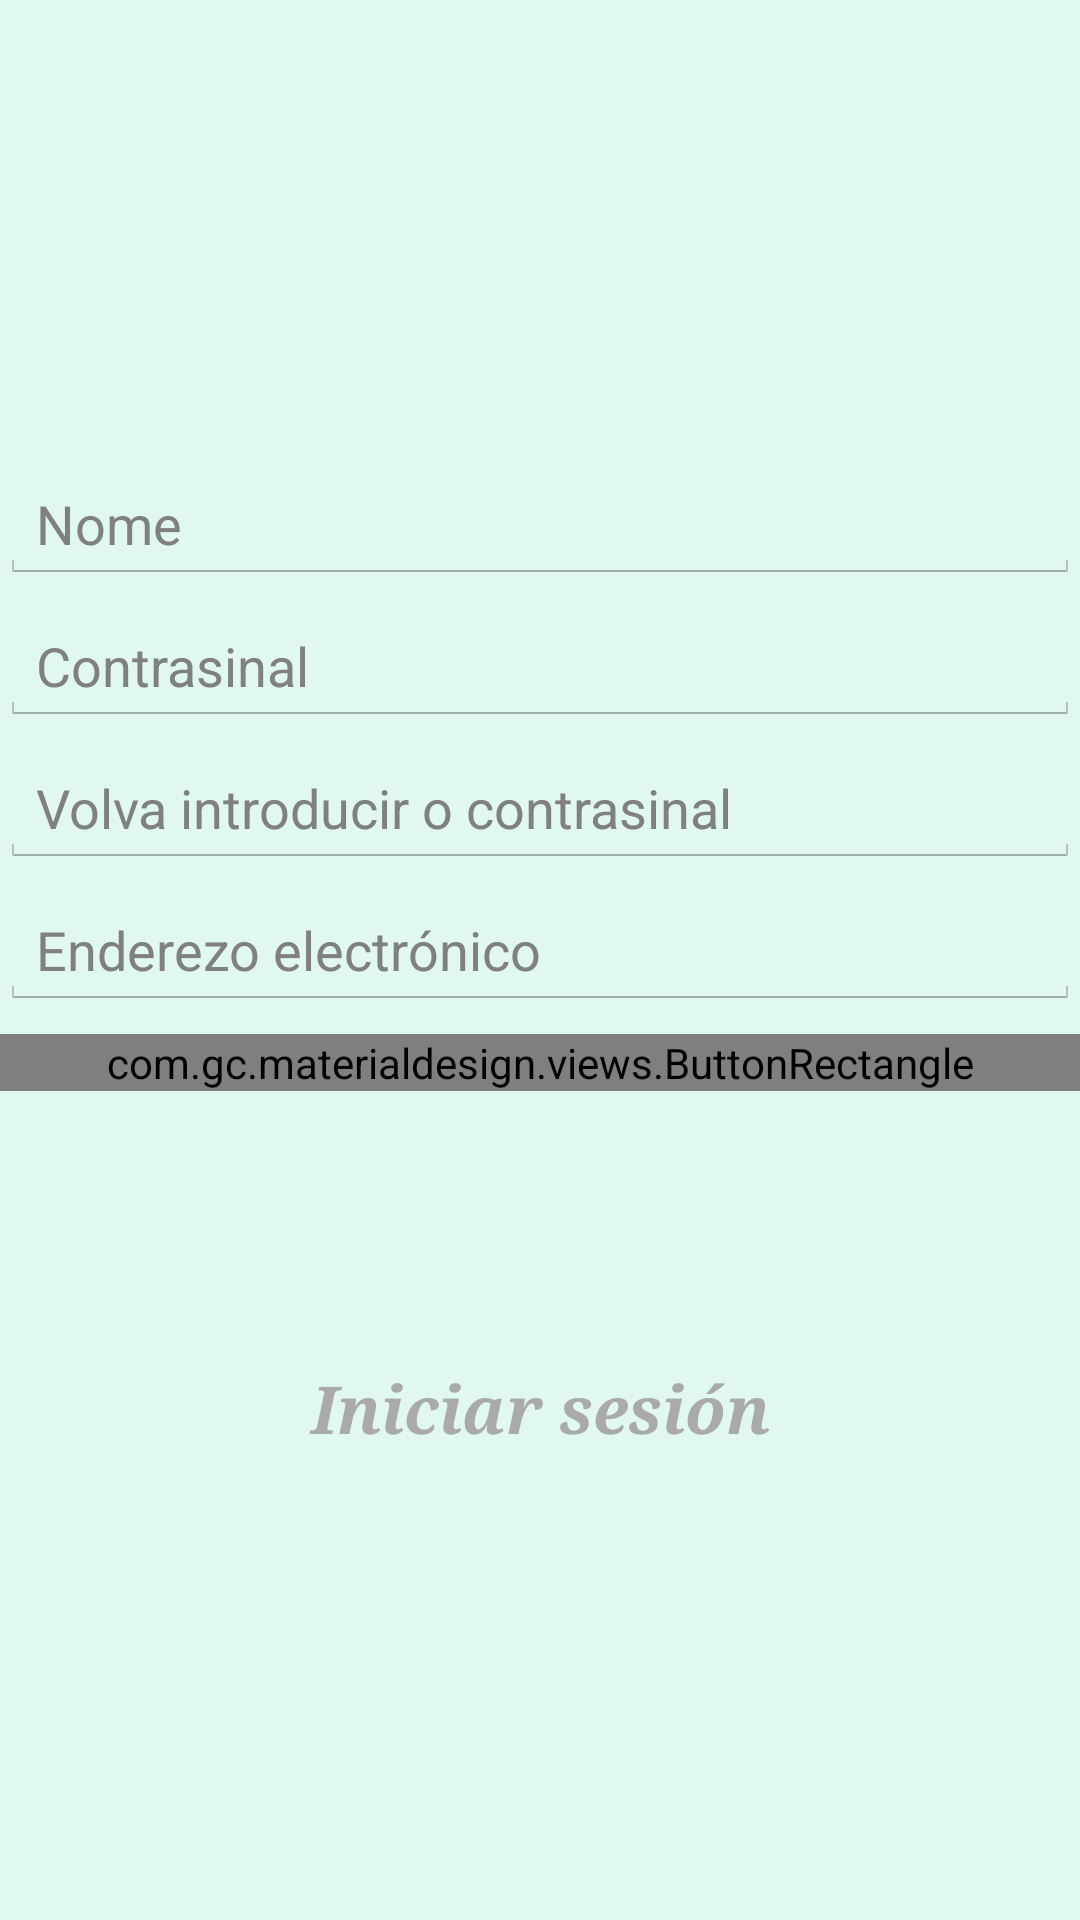

Layout XML and referenced resources for this Android screen:
<!-- AndroidManifest.xml: activity theme CustomTheme -->
<!-- res/layout/activity_signup.xml -->
<LinearLayout xmlns:android="http://schemas.android.com/apk/res/android"
    xmlns:materialdesign="http://schemas.android.com/apk/res-auto"
    android:layout_width="match_parent"
    android:layout_height="wrap_content"
    android:gravity="center"
    android:orientation="vertical"    >

    <EditText
        android:id="@+id/signup_username_input"
        android:layout_width="match_parent"
        android:layout_height="wrap_content"
        style="@style/ParseLoginUI.EditText"
        android:hint="@string/Username" 
        android:digits="0,1,2,3,4,5,6,7,8,9,*,qwertzuiopasdfghjklyxcvbnmñ,_,-" 
  		/>

    <EditText 
        android:id="@+id/signup_password_input"
        android:layout_width="match_parent"
        android:layout_height="wrap_content"
        style="@style/ParseLoginUI.EditText"
        android:layout_marginTop="@dimen/com_parse_ui_small_vertical_spacing"
        android:fontFamily="sans-serif"
        android:hint="@string/Password"
        android:inputType="textPassword"
        android:selectAllOnFocus="true" 
        android:digits="0,1,2,3,4,5,6,7,8,9,*,qwertzuiopasdfghjklyxcvbnmñ,_,-" 
  		/>

    <EditText
        android:id="@+id/signup_confirm_password_input"
        android:layout_width="match_parent"
        android:layout_height="wrap_content"
        style="@style/ParseLoginUI.EditText"
        android:layout_marginTop="@dimen/com_parse_ui_small_vertical_spacing"
        android:fontFamily="sans-serif"
        android:hint="@string/RePassword"
        android:inputType="textPassword"
        android:selectAllOnFocus="true" 
        android:digits="0,1,2,3,4,5,6,7,8,9,*,qwertzuiopasdfghjklyxcvbnmñ,_,-" 
  		/>

    <EditText
        android:id="@+id/signup_email_input"
        android:layout_width="match_parent"
        android:layout_height="wrap_content"
        style="@style/ParseLoginUI.EditText"
        android:layout_marginTop="@dimen/com_parse_ui_small_vertical_spacing"
        android:hint="@string/Email"
        android:inputType="textEmailAddress" />

    <com.gc.materialdesign.views.ButtonRectangle
        android:id="@+id/create_account"
        android:layout_marginTop="@dimen/com_parse_ui_small_vertical_spacing"
        android:layout_width="match_parent"
        android:layout_height="wrap_content"
        android:text="@string/SignupBtn"
        android:background="@color/verde_oscuro"
        materialdesign:animate="true" />

    <TextView
        android:id="@+id/link_login"
        android:layout_width="match_parent"
        android:layout_height="wrap_content"
        android:layout_marginTop="91dp"
        android:clickable="true"
        android:gravity="center"
        android:text="@string/LoginBtn"
        android:textAppearance="?android:attr/textAppearanceLarge"
        android:textColor="@android:color/darker_gray"
        android:textStyle="italic|bold"
        android:typeface="serif" />

</LinearLayout>
<!-- resources referenced by this layout -->
<resources>
  <dimen name="com_parse_ui_small_vertical_spacing">8dp</dimen>
  <string name="Email">Enderezo electrónico</string>
  <string name="LoginBtn">Iniciar sesión</string>
  <string name="Password">Contrasinal </string>
  <string name="RePassword">Volva introducir o contrasinal</string>
  <string name="SignupBtn">Rexistrarse</string>
  <string name="Username">Nome</string>
  <style name="ParseLoginUI.EditText" parent="@android:style/Widget.EditText">
          <item name="android:singleLine">true</item>
          <item name="android:textColorLink">@android:color/white</item>
      </style>
  <style name="CustomTheme" parent="@android:style/Theme.Holo.Light.DarkActionBar">
  	    <item name="android:windowBackground">@color/custom_theme_color</item>
  	    <item name="android:colorBackground">@color/custom_theme_color</item>
  	    <item name="android:actionBarStyle">@style/MyActionBar</item>
  	</style>
  <color name="custom_theme_color">#E0F8F1</color>
  <style name="MyActionBar" parent="@style/Widget.AppCompat.Light.ActionBar.Solid">
          <item name="android:background">@color/custom_theme_color</item>
          <item name="android:textColor">@color/actionbar_text_color</item>
          
          <item name="background">@color/custom_theme_color</item>
      </style>
  <color name="actionbar_text_color">#088A68</color>
</resources>
